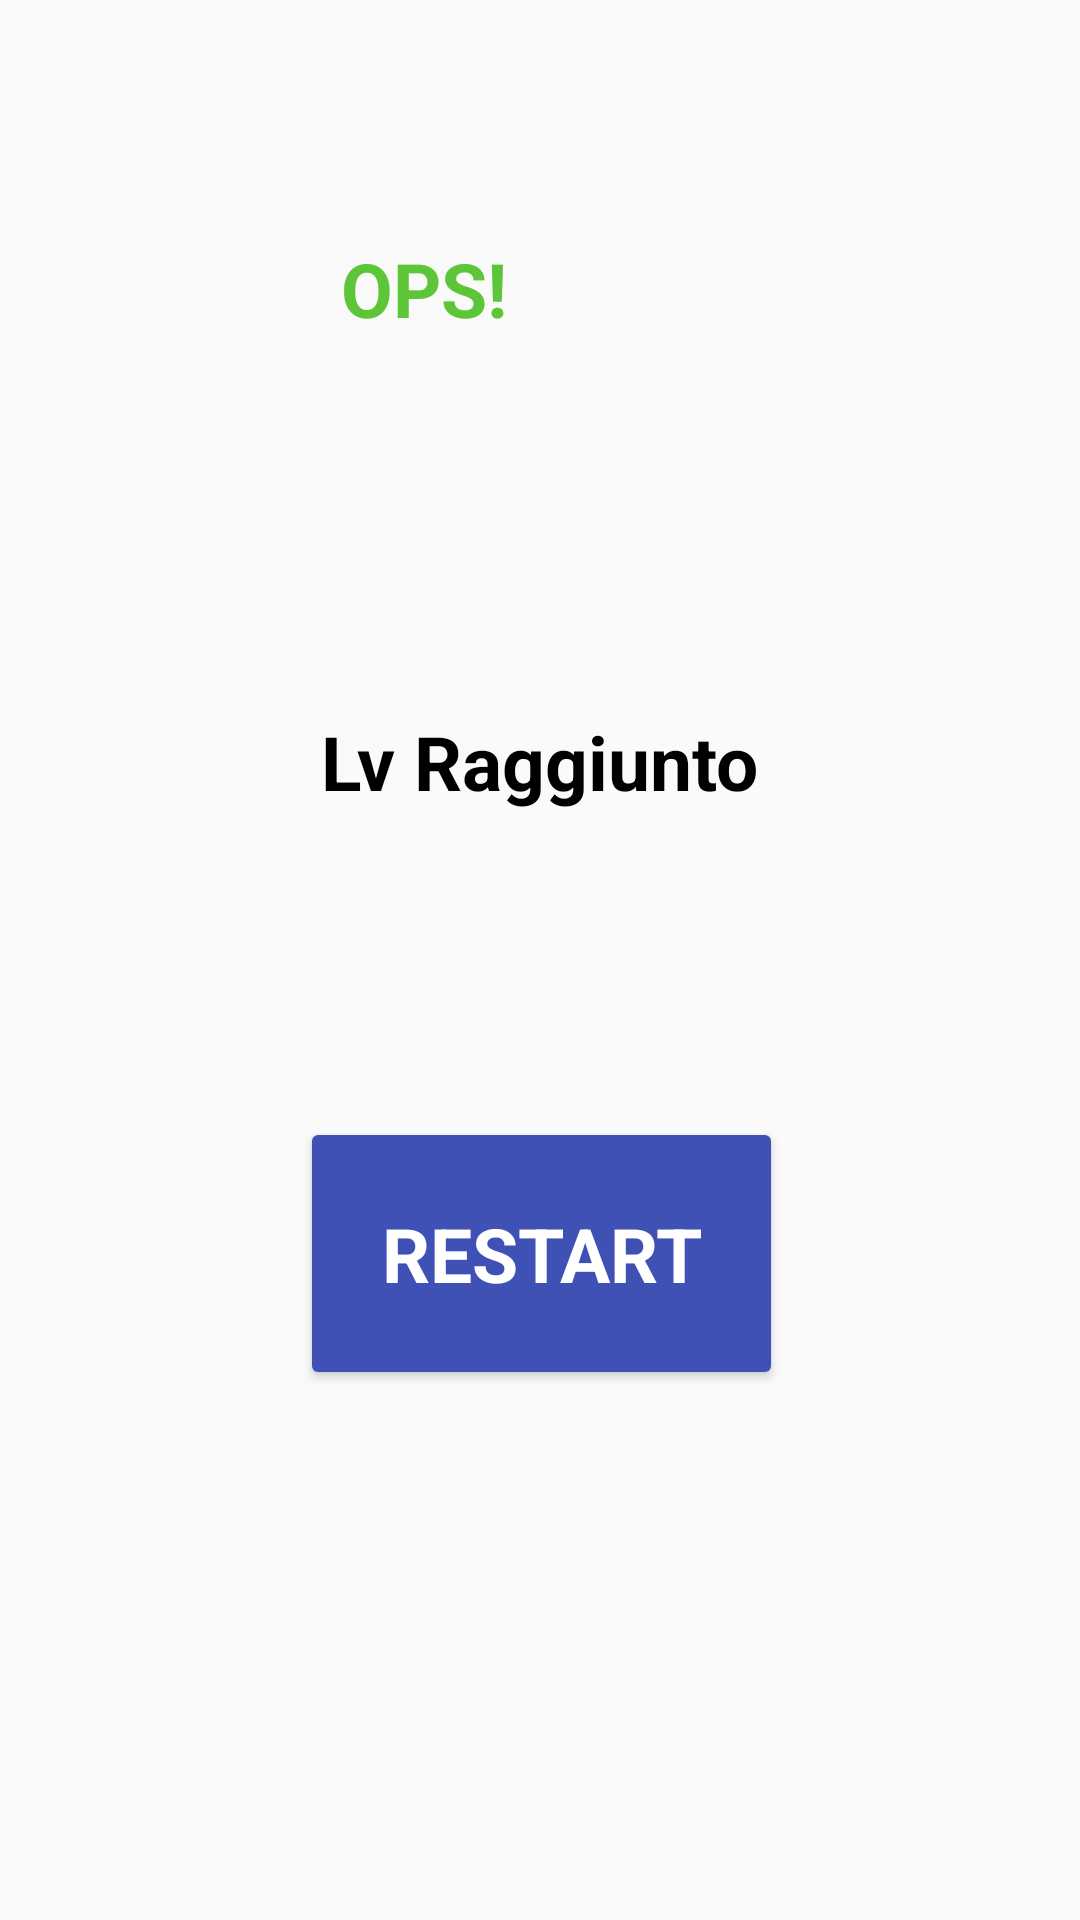

The Android layout XML behind this screen, and the referenced resources:
<!-- AndroidManifest.xml: application theme AppTheme -->
<!-- res/layout/activity_victory.xml -->
<?xml version="1.0" encoding="utf-8"?>
<android.support.constraint.ConstraintLayout xmlns:android="http://schemas.android.com/apk/res/android"
    xmlns:app="http://schemas.android.com/apk/res-auto"
    xmlns:tools="http://schemas.android.com/tools"
    android:layout_width="match_parent"
    android:layout_height="match_parent">

    <TextView
        android:id="@+id/victory"
        style="@style/Twin"
        android:layout_width="133dp"
        android:layout_height="56dp"
        android:text="OPS!"
        app:layout_constraintBottom_toBottomOf="parent"
        app:layout_constraintEnd_toEndOf="parent"
        app:layout_constraintStart_toStartOf="parent"
        app:layout_constraintTop_toTopOf="parent"
        app:layout_constraintVertical_bias="0.136" />

    <Button
        android:id="@+id/restart"
        style="@style/TemaStart"
        android:layout_width="161dp"
        android:layout_height="91dp"
        android:backgroundTint="@color/colorPrimary"
        android:text="RESTART"
        app:layout_constraintBottom_toBottomOf="parent"
        app:layout_constraintEnd_toEndOf="parent"
        app:layout_constraintHorizontal_bias="0.502"
        app:layout_constraintStart_toStartOf="parent"
        app:layout_constraintTop_toTopOf="parent"
        app:layout_constraintVertical_bias="0.678" />

    <TextView
        android:id="@+id/tlvR"
        style="@style/MioTema"
        android:layout_width="wrap_content"
        android:layout_height="wrap_content"
        android:text="Lv Raggiunto"
        app:layout_constraintBottom_toTopOf="@+id/restart"
        app:layout_constraintEnd_toEndOf="parent"
        app:layout_constraintHorizontal_bias="0.5"
        app:layout_constraintStart_toStartOf="parent"
        app:layout_constraintTop_toBottomOf="@+id/victory" />
</android.support.constraint.ConstraintLayout>
<!-- resources referenced by this layout -->
<resources>
  <color name="colorPrimary">#3F51B5</color>
  <style name="MioTema" parent="Theme.AppCompat.Light.DarkActionBar">
          
          <item name="android:textColor">#000000</item>
          <item name="android:textSize">25sp</item>
          <item name="android:textStyle">bold</item>
      </style>
  <style name="TemaStart" parent="Theme.AppCompat.Light.DarkActionBar">
          
          <item name="android:textColor">#FFFFFF</item>
          <item name="android:textSize">25sp</item>
          <item name="android:textStyle">bold</item>
      </style>
  <style name="Twin" parent="Theme.AppCompat.Light.DarkActionBar">
          
          <item name="android:textColor">#5dc638</item>
          <item name="android:textSize">25sp</item>
          <item name="android:textStyle">bold</item>
      </style>
  <style name="AppTheme" parent="Theme.AppCompat.Light.DarkActionBar">
          
          <item name="colorPrimary">@color/colorPrimary</item>
          <item name="colorPrimaryDark">@color/colorPrimaryDark</item>
          <item name="colorAccent">@color/colorAccent</item>
      </style>
  <color name="colorPrimaryDark">#303F9F</color>
  <color name="colorAccent">#FF4081</color>
</resources>
